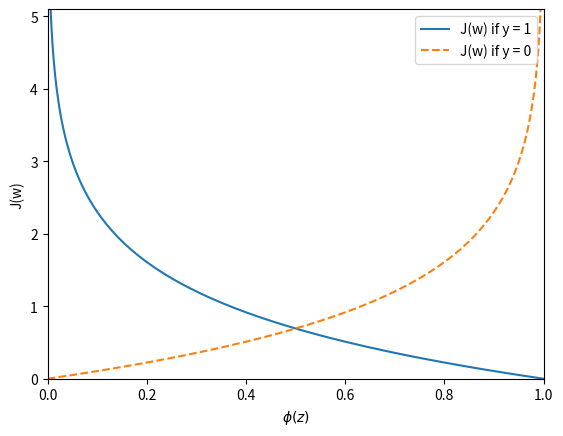

Write the Python code that produced this figure.
import matplotlib.pyplot as plt
import numpy as np


def sigmoid(z):
    return 1.0/(1.0 + np.exp(-z))

def cost_1(z):
    return -np.log(sigmoid(z))

def cost_0(z):
    return -np.log(1 - sigmoid(z))

z = np.arange(-10, 10, 0.1)
phi_z = sigmoid(z)
c1 = [cost_1(x) for x in z]
plt.plot(phi_z, c1, label = 'J(w) if y = 1')
c0 = [cost_0(x) for x in z]
plt.plot(phi_z, c0, linestyle = '--', label = 'J(w) if y = 0')
plt.ylim(0.0, 5.1)
plt.xlim([0, 1])
plt.xlabel('$\phi (z)$')
plt.ylabel('J(w)')
plt.legend(loc = 'best')
plt.show()
